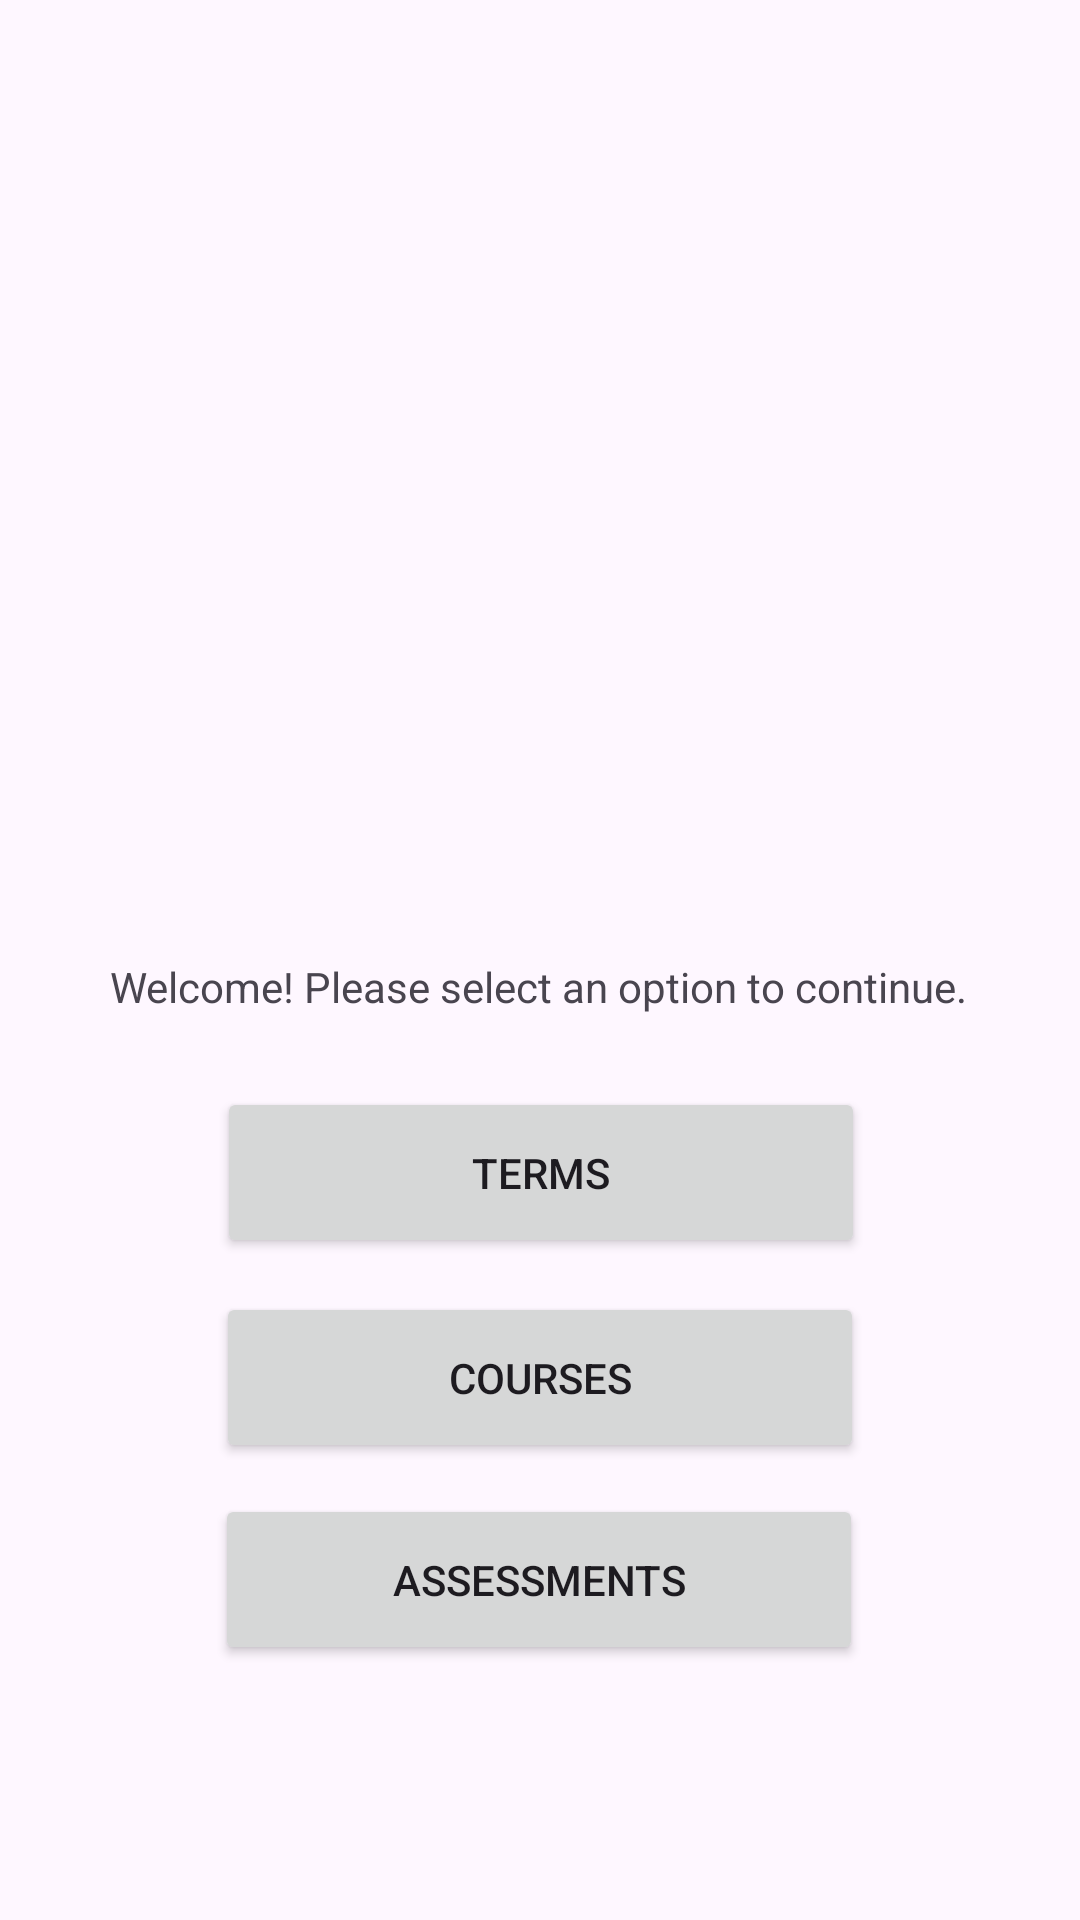

Produce the Android XML layout that renders to this screen, including the resource entries it uses.
<!-- AndroidManifest.xml: application theme Theme.StudentScheduler -->
<!-- res/layout/activity_main.xml -->
<?xml version="1.0" encoding="utf-8"?>
<androidx.constraintlayout.widget.ConstraintLayout xmlns:android="http://schemas.android.com/apk/res/android"
    xmlns:app="http://schemas.android.com/apk/res-auto"
    xmlns:tools="http://schemas.android.com/tools"
    android:layout_width="match_parent"
    android:layout_height="match_parent"
    tools:context=".Activity.MainActivity">

    <TextView
        android:id="@+id/WelcomeTxt"
        android:layout_width="wrap_content"
        android:layout_height="wrap_content"
        android:text="Welcome! Please select an option to continue."
        app:layout_constraintBottom_toBottomOf="parent"
        app:layout_constraintEnd_toEndOf="parent"
        app:layout_constraintHorizontal_bias="0.495"
        app:layout_constraintStart_toStartOf="parent"
        app:layout_constraintTop_toTopOf="parent"
        app:layout_constraintVertical_bias="0.514" />

    <Button
        android:id="@+id/TermsBtn"
        android:layout_width="216dp"
        android:layout_height="57dp"
        android:text="Terms"
        android:onClick="onClick"
        app:layout_constraintBottom_toBottomOf="parent"
        app:layout_constraintEnd_toEndOf="parent"
        app:layout_constraintHorizontal_bias="0.502"
        app:layout_constraintStart_toStartOf="parent"
        app:layout_constraintTop_toBottomOf="@+id/WelcomeTxt"
        app:layout_constraintVertical_bias="0.098"
        app:strokeColor="#E91E63" />

    <Button
        android:id="@+id/AssessmentsBtn"
        android:layout_width="216dp"
        android:layout_height="57dp"
        android:text="Assessments"
        android:onClick="onClick"
        app:layout_constraintBottom_toBottomOf="parent"
        app:layout_constraintEnd_toEndOf="parent"
        app:layout_constraintHorizontal_bias="0.497"
        app:layout_constraintStart_toStartOf="parent"
        app:layout_constraintTop_toBottomOf="@+id/WelcomeTxt"
        app:layout_constraintVertical_bias="0.652" />

    <Button
        android:id="@+id/CoursesBtn"
        android:layout_width="216dp"
        android:layout_height="57dp"
        android:text="Courses"
        android:onClick="onClick"
        app:layout_constraintBottom_toBottomOf="parent"
        app:layout_constraintEnd_toEndOf="parent"
        app:layout_constraintStart_toStartOf="parent"
        app:layout_constraintTop_toBottomOf="@+id/WelcomeTxt"
        app:layout_constraintVertical_bias="0.378" />

    <ImageView
        android:id="@+id/graduationView"
        android:layout_width="341dp"
        android:layout_height="140dp"
        android:layout_marginEnd="32dp"
        app:layout_constraintBottom_toTopOf="@+id/WelcomeTxt"
        app:layout_constraintEnd_toEndOf="parent"
        app:layout_constraintTop_toTopOf="parent"
        app:layout_constraintVertical_bias="0.745"
        app:srcCompat="@drawable/baseline_school_24" />

</androidx.constraintlayout.widget.ConstraintLayout>
<!-- resources referenced by this layout -->
<resources>
  <style name="Theme.StudentScheduler" parent="Base.Theme.StudentScheduler" />
  <style name="Base.Theme.StudentScheduler" parent="Theme.Material3.DayNight">
          
          
      </style>
</resources>
